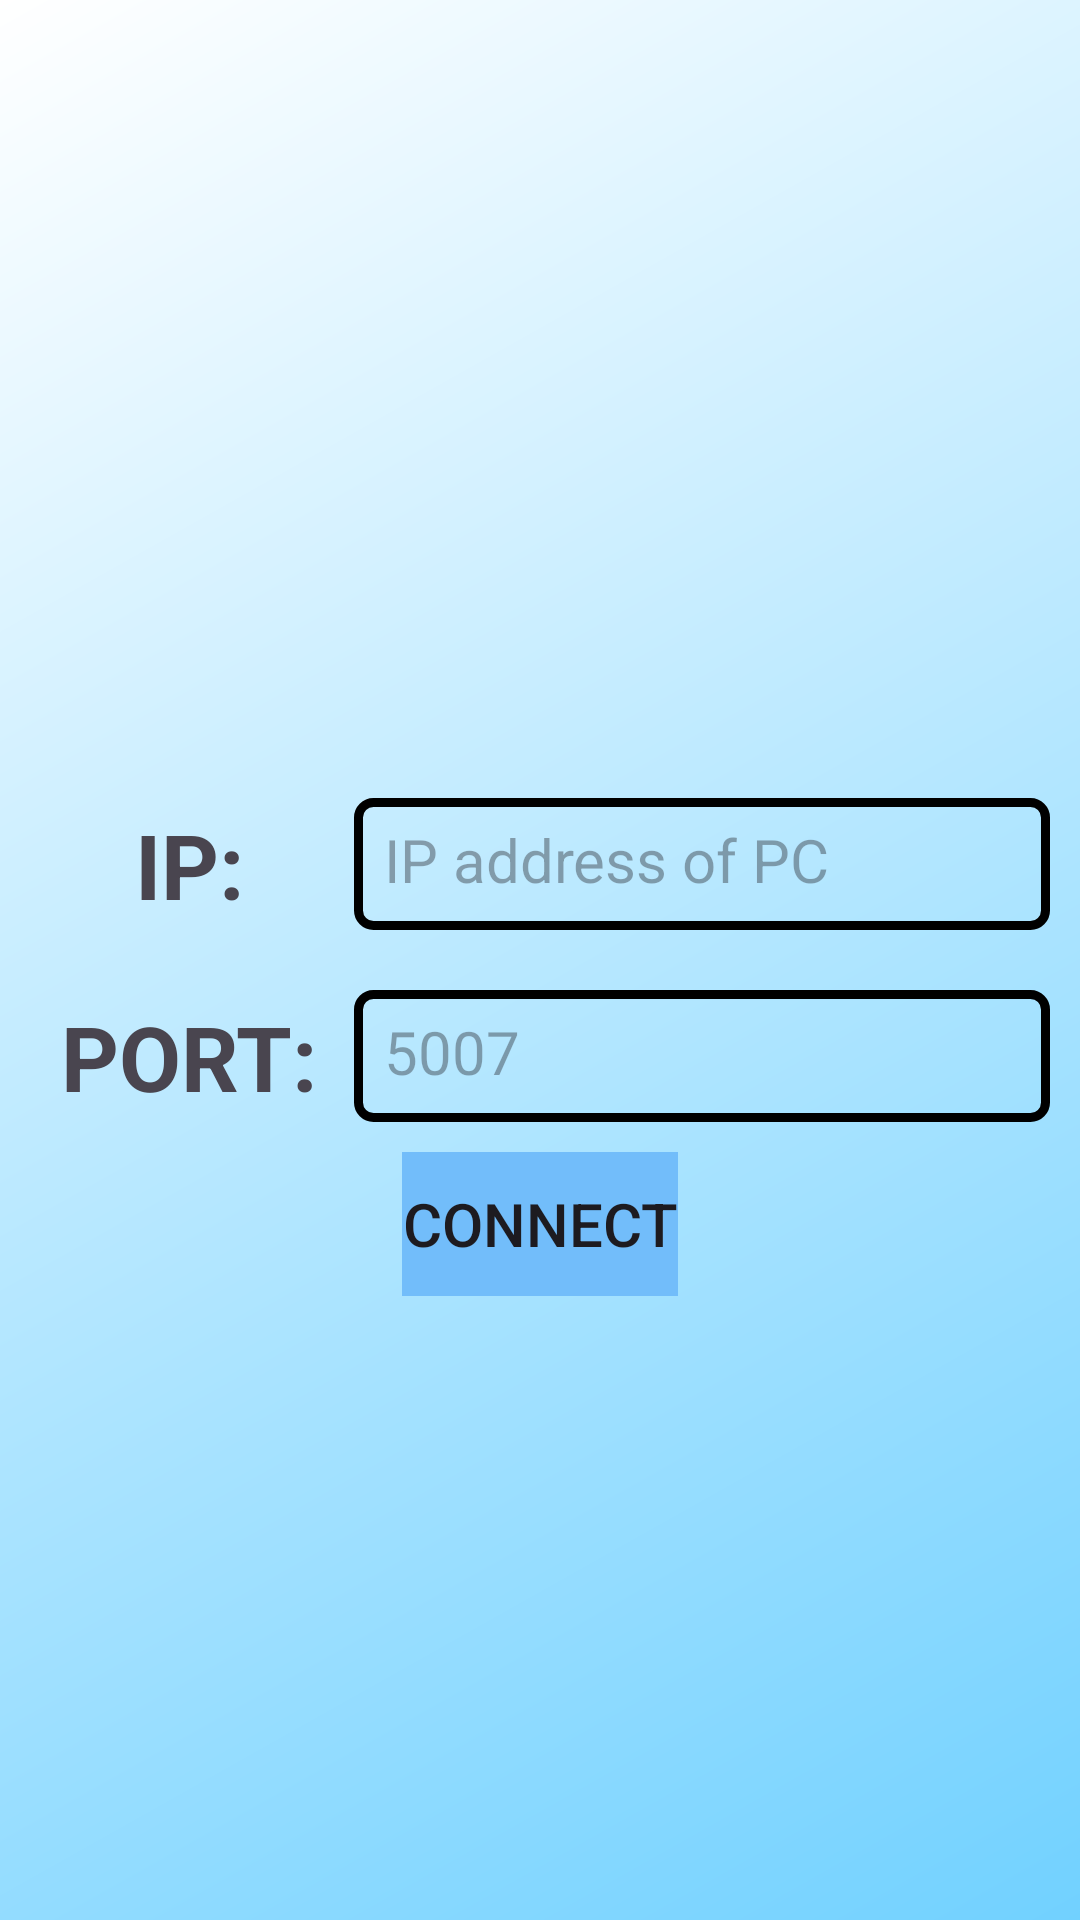

Android layout source for this screen:
<!-- AndroidManifest.xml: application theme Theme.OwnMouse -->
<!-- res/layout/activity_connection.xml -->
<?xml version="1.0" encoding="utf-8"?>
<androidx.constraintlayout.widget.ConstraintLayout xmlns:android="http://schemas.android.com/apk/res/android"
    xmlns:app="http://schemas.android.com/apk/res-auto"
    android:background="@drawable/gradient_color"
    android:layout_width="match_parent"
    android:layout_height="match_parent">

    <androidx.constraintlayout.widget.Guideline
        android:id="@+id/guideline_vertical_point5"
        android:layout_width="wrap_content"
        android:layout_height="wrap_content"
        android:orientation="vertical"
        app:layout_constraintGuide_percent=".05" />

    <androidx.constraintlayout.widget.Guideline
        android:id="@+id/guideline_horizontal_50"
        android:layout_width="wrap_content"
        android:layout_height="wrap_content"
        android:orientation="horizontal"
        app:layout_constraintGuide_percent=".5" />

    <androidx.constraintlayout.widget.Guideline
        android:id="@+id/guideline_horizontal_40"
        android:layout_width="wrap_content"
        android:layout_height="wrap_content"
        android:orientation="horizontal"
        app:layout_constraintGuide_percent=".4" />

    <androidx.constraintlayout.widget.Guideline
        android:id="@+id/guideline_horizontal_60"
        android:layout_width="wrap_content"
        android:layout_height="wrap_content"
        android:orientation="horizontal"
        app:layout_constraintGuide_percent=".6" />

    <androidx.constraintlayout.widget.Guideline
        android:id="@+id/guideline_vertical_30"
        android:layout_width="wrap_content"
        android:layout_height="wrap_content"
        android:orientation="vertical"
        app:layout_constraintGuide_percent=".3"/>
    <TextView
        android:id="@+id/IpText"
        android:layout_width="wrap_content"
        android:layout_height="wrap_content"
        android:text="@string/ip_text"
        android:textSize="30sp"
        android:textStyle="bold"
        app:layout_constraintBottom_toTopOf="@+id/guideline_horizontal_50"
        app:layout_constraintEnd_toStartOf="@id/guideline_vertical_30"
        app:layout_constraintStart_toStartOf="@+id/guideline_vertical_point5"
        app:layout_constraintTop_toTopOf="@+id/guideline_horizontal_40" />

    <EditText
        android:id="@+id/IpTextEdit"
        android:layout_width="0dp"
        android:layout_height="0dp"
        android:layout_margin="10dp"
        android:hint="@string/ip_hint"
        android:padding="10dp"
        android:inputType="text"
        android:background="@drawable/stoke_rectangle"
        app:layout_constraintBottom_toTopOf="@+id/guideline_horizontal_50"
        app:layout_constraintEnd_toEndOf="parent"
        app:layout_constraintStart_toEndOf="@id/guideline_vertical_30"
        app:layout_constraintTop_toTopOf="@+id/guideline_horizontal_40" />

    <TextView
        android:id="@+id/PortText"
        android:layout_width="wrap_content"
        android:layout_height="wrap_content"
        android:text="@string/port_text"
        android:textSize="30sp"
        android:textStyle="bold"
        app:layout_constraintBottom_toTopOf="@+id/guideline_horizontal_60"
        app:layout_constraintEnd_toStartOf="@id/guideline_vertical_30"
        app:layout_constraintStart_toStartOf="@+id/guideline_vertical_point5"
        app:layout_constraintTop_toTopOf="@+id/guideline_horizontal_50" />

    <EditText
        android:layout_width="0dp"
        android:layout_height="0dp"
        android:layout_margin="10dp"
        android:id="@+id/PortTextEdit"
        android:background="@drawable/stoke_rectangle"
        android:hint="@string/port_hint"
        android:inputType="number"
        android:padding="10dp"
        app:layout_constraintBottom_toTopOf="@+id/guideline_horizontal_60"
        app:layout_constraintEnd_toEndOf="parent"
        app:layout_constraintStart_toEndOf="@id/guideline_vertical_30"
        app:layout_constraintTop_toTopOf="@+id/guideline_horizontal_50" />

    <Button
        android:layout_width="wrap_content"
        android:layout_height="0dp"
        android:id="@+id/connetBtn"
        android:text="@string/connect"
        android:textSize="20sp"
        app:layout_constraintStart_toStartOf="parent"
        app:layout_constraintEnd_toEndOf="parent"
        app:layout_constraintTop_toTopOf="@id/guideline_horizontal_60"/>






</androidx.constraintlayout.widget.ConstraintLayout>
<!-- resources referenced by this layout -->
<resources>
  <!-- drawable gradient_color (drawable) -->
  <?xml version="1.0" encoding="UTF-8" ?>
  <shape xmlns:android="http://schemas.android.com/apk/res/android"
      android:shape="rectangle">
      <gradient android:startColor="#71D1FF"
          android:endColor="@color/white"
          android:angle="135" />
  </shape>
  <!-- drawable stoke_rectangle (drawable) -->
  <shape xmlns:android="http://schemas.android.com/apk/res/android"
      android:shape="rectangle" >
      <solid android:color="@android:color/transparent" />
      <corners android:radius="5dp" />
      <stroke android:color="@color/black" android:width="3dp" />
  </shape>
  <string name="connect">CONNECT</string>
  <string name="ip_hint">IP address of PC </string>
  <string name="ip_text">IP: </string>
  <string name="port_hint">5007 </string>
  <string name="port_text">PORT: </string>
  <style name="Theme.OwnMouse" parent="Base.Theme.OwnMouse" />
  <color name="white">#FFFFFFFF</color>
  <color name="black">#FF000000</color>
  <style name="Base.Theme.OwnMouse" parent="Theme.Material3.DayNight.NoActionBar">
          
          <item name="colorPrimary">@color/light_blue</item>
          <item name="colorPrimaryVariant">@color/purple_700</item>
          <item name="colorOnPrimary">@color/white</item>
  
          
          <item name="android:buttonStyle">@style/FlatButton</item>
          <item name="android:textSize">20sp</item>
      </style>
  <color name="light_blue">#36A3FA</color>
  <color name="purple_700">#7B1FA2</color>
  <style name="FlatButton" parent="Widget.AppCompat.Button">
          <item name="android:background">@drawable/cornered_square</item>
          <item name="android:stateListAnimator">@null</item> 
      </style>
  <!-- drawable cornered_square (drawable) -->
  <shape xmlns:android="http://schemas.android.com/apk/res/android"
      android:shape="rectangle" >
      <solid android:color="#72BDFA" />
      <corners android:radius="0dp" />
  
  </shape>
</resources>
